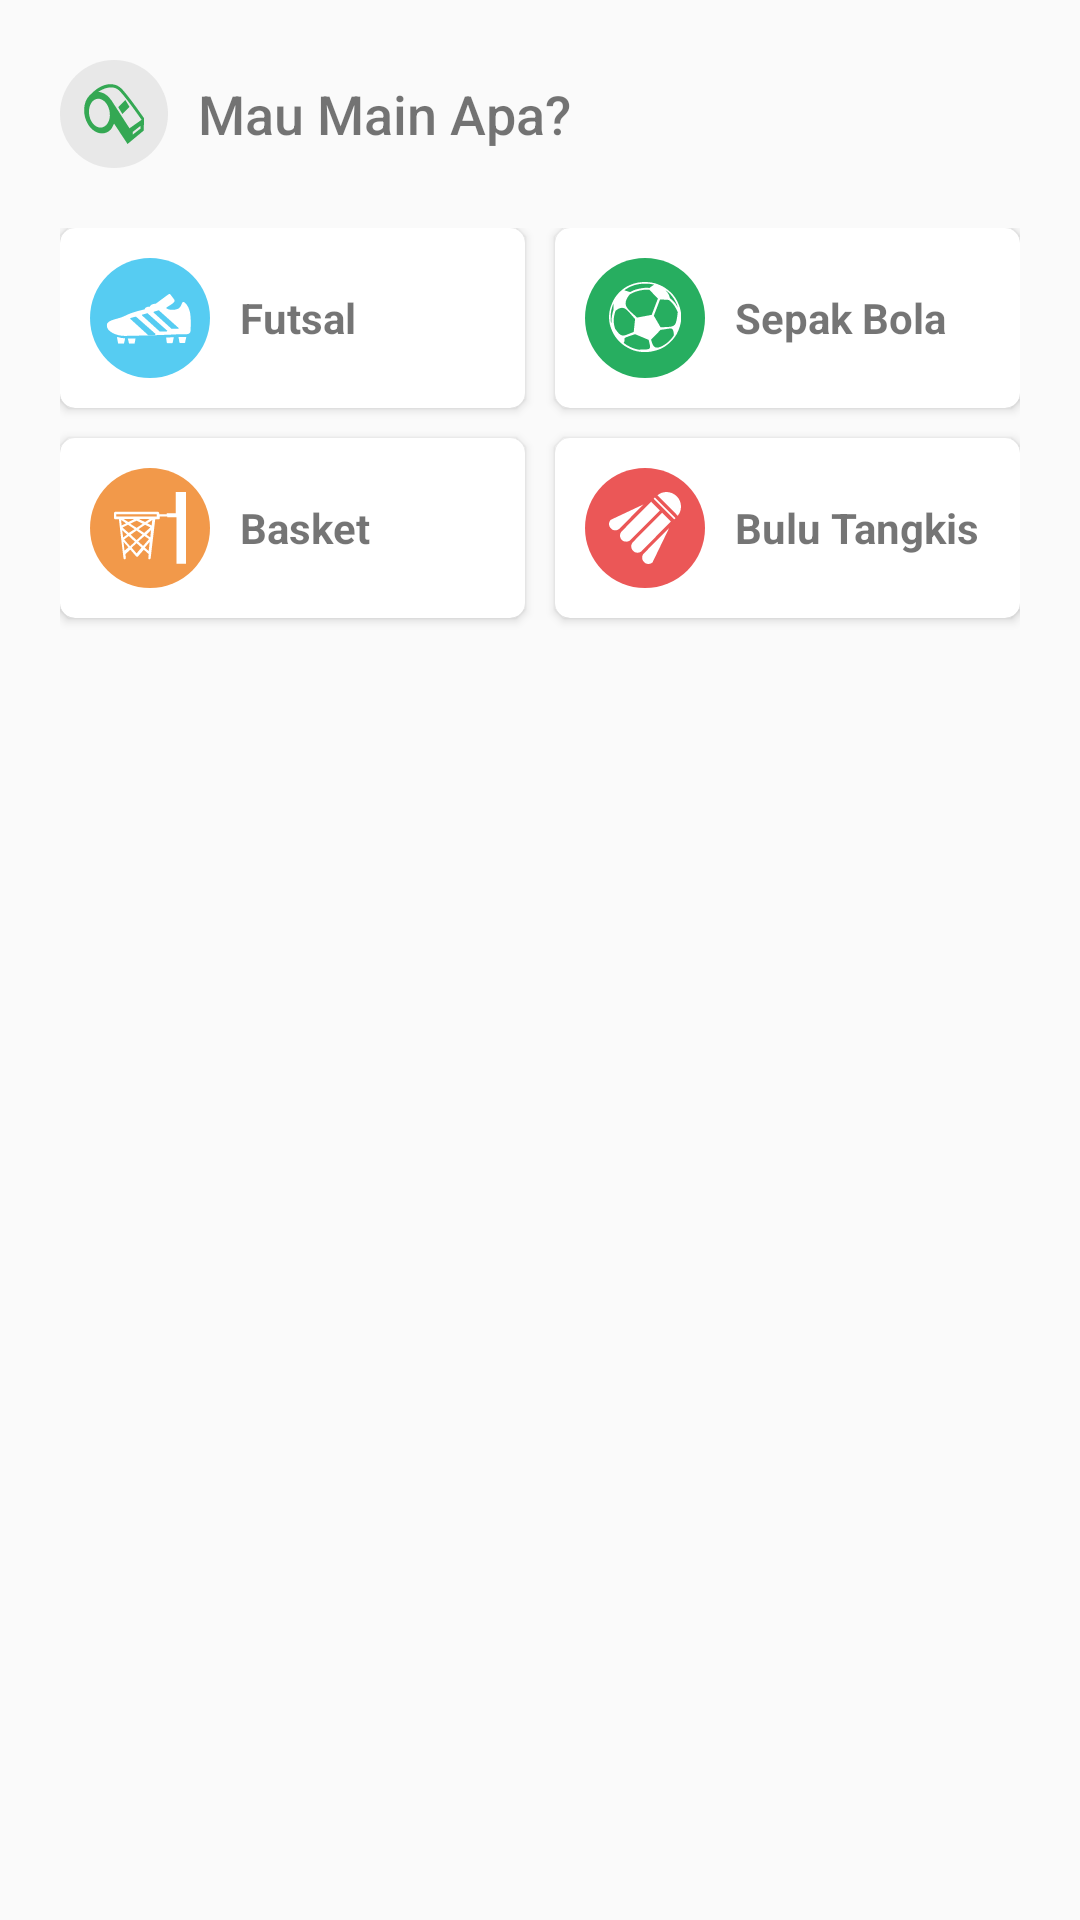

Reconstruct the res/layout file that produces this screen, plus the resources it refers to.
<!-- AndroidManifest.xml: application theme AppTheme -->
<!-- res/layout/fragment_home.xml -->
<?xml version="1.0" encoding="utf-8"?>
<ScrollView xmlns:android="http://schemas.android.com/apk/res/android"
    xmlns:app="http://schemas.android.com/apk/res-auto"
    xmlns:tools="http://schemas.android.com/tools"
    android:layout_width="match_parent"
    android:layout_height="match_parent"
    android:layout_marginBottom="70dp"
    android:fillViewport="true"
    tools:context=".fragment.HomeFragment">

    <RelativeLayout
        android:layout_width="match_parent"
        android:layout_height="wrap_content">
        <RelativeLayout
            android:id="@+id/beritaRelative"
            android:layout_width="match_parent"
            android:layout_height="wrap_content"
            android:layout_below="@id/olahargaKategoriRelative"
            android:visibility="gone"
            >
            <RelativeLayout
                android:id="@+id/beritaOlahragaLabelRelative"
                android:layout_width="wrap_content"
                android:layout_height="wrap_content"
                android:layout_alignParentStart="true"
                android:layout_centerHorizontal="true"
                android:layout_marginStart="20dp"
                >

                <ImageView
                    android:id="@+id/ic_berita"
                    android:layout_width="36dp"
                    android:layout_height="36dp"
                    android:src="@drawable/ic_berita" />

                <TextView
                    android:layout_width="wrap_content"
                    android:layout_height="wrap_content"
                    android:layout_centerVertical="true"
                    android:layout_marginStart="10dp"
                    android:layout_toEndOf="@id/ic_berita"
                    android:fontFamily="sans-serif-medium"
                    android:text="Berita Olahraga"
                    android:textColor="@color/hitam"
                    android:textSize="18sp" />
            </RelativeLayout>

            <androidx.recyclerview.widget.RecyclerView
                android:id="@+id/berita_recyclerView"
                android:layout_width="wrap_content"
                android:layout_height="157dp"
                android:layout_below="@id/beritaOlahragaLabelRelative"
                android:layout_marginStart="20dp"
                android:layout_marginTop="10dp" />
        </RelativeLayout>


        <RelativeLayout
            android:id="@+id/mauMainApaRelative"
            android:layout_width="wrap_content"
            android:layout_height="wrap_content"
            android:layout_alignParentStart="true"
            android:layout_centerHorizontal="true"
            android:layout_marginStart="20dp"
            android:layout_marginTop="20dp">

            <ImageView
                android:id="@+id/ic_peluit"
                android:layout_width="36dp"
                android:layout_height="36dp"
                android:src="@drawable/ic_peluit" />

            <TextView
                android:layout_width="wrap_content"
                android:layout_height="wrap_content"
                android:layout_centerVertical="true"
                android:layout_marginStart="10dp"
                android:layout_toEndOf="@id/ic_peluit"
                android:fontFamily="sans-serif-medium"
                android:text="Mau Main Apa?"
                android:textColor="@color/hitam"
                android:textSize="18sp" />
        </RelativeLayout>

        <RelativeLayout
            android:id="@+id/olahargaKategoriRelative"
            android:layout_width="match_parent"
            android:layout_height="wrap_content"
            android:layout_below="@id/mauMainApaRelative"
            android:layout_marginStart="20dp"
            android:layout_marginTop="20dp"
            android:layout_marginEnd="20dp"
            android:layout_marginBottom="20dp">

            <View
                android:id="@+id/centerDividerHome"
                android:layout_width="10dp"
                android:layout_height="140dp"
                android:layout_centerInParent="true"
                android:background="@color/hitam"
                android:visibility="invisible" />

            <androidx.cardview.widget.CardView
                android:id="@+id/futsal"
                android:layout_width="match_parent"
                android:layout_height="wrap_content"
                android:layout_toStartOf="@id/centerDividerHome"
                android:clickable="true"
                android:elevation="5dp"
                android:focusable="true"
                app:cardCornerRadius="5dp">

                <RelativeLayout
                    android:layout_width="wrap_content"
                    android:layout_height="wrap_content"
                    android:padding="10dp">

                    <ImageView
                        android:id="@+id/ic_futsal"
                        android:layout_width="40dp"
                        android:layout_height="40dp"
                        android:src="@drawable/ic_futsal" />

                    <TextView
                        android:layout_width="wrap_content"
                        android:layout_height="wrap_content"
                        android:layout_centerVertical="true"
                        android:layout_marginStart="10dp"
                        android:layout_toEndOf="@id/ic_futsal"
                        android:fontFamily="sans-serif"
                        android:text="Futsal"
                        android:textColor="@color/hitam"
                        android:textSize="14sp"
                        android:textStyle="bold" />
                </RelativeLayout>
            </androidx.cardview.widget.CardView>

            <androidx.cardview.widget.CardView
                android:id="@+id/sepak_bola"
                android:layout_width="match_parent"
                android:layout_height="wrap_content"
                android:layout_toEndOf="@id/centerDividerHome"
                android:clickable="true"
                android:elevation="5dp"
                android:focusable="true"
                app:cardCornerRadius="5dp">

                <RelativeLayout
                    android:layout_width="wrap_content"
                    android:layout_height="wrap_content"
                    android:padding="10dp">

                    <ImageView
                        android:id="@+id/ic_sepakBola"
                        android:layout_width="40dp"
                        android:layout_height="40dp"
                        android:src="@drawable/ic_sepakbola" />

                    <TextView
                        android:layout_width="wrap_content"
                        android:layout_height="wrap_content"
                        android:layout_centerVertical="true"
                        android:layout_marginStart="10dp"
                        android:layout_toEndOf="@id/ic_sepakBola"
                        android:fontFamily="sans-serif"
                        android:text="Sepak Bola"
                        android:textColor="@color/hitam"
                        android:textSize="14sp"
                        android:textStyle="bold" />
                </RelativeLayout>
            </androidx.cardview.widget.CardView>

            <androidx.cardview.widget.CardView
                android:id="@+id/basket"
                android:layout_width="match_parent"
                android:layout_height="wrap_content"
                android:layout_below="@id/futsal"
                android:layout_marginTop="10dp"
                android:layout_toStartOf="@id/centerDividerHome"
                android:clickable="true"
                android:elevation="5dp"
                android:focusable="true"
                app:cardCornerRadius="5dp">

                <RelativeLayout
                    android:layout_width="wrap_content"
                    android:layout_height="wrap_content"
                    android:padding="10dp">

                    <ImageView
                        android:id="@+id/ic_basket"
                        android:layout_width="40dp"
                        android:layout_height="40dp"
                        android:src="@drawable/ic_basket" />

                    <TextView
                        android:layout_width="wrap_content"
                        android:layout_height="wrap_content"
                        android:layout_centerVertical="true"
                        android:layout_marginStart="10dp"
                        android:layout_toEndOf="@id/ic_basket"
                        android:fontFamily="sans-serif"
                        android:text="Basket"
                        android:textColor="@color/hitam"
                        android:textSize="14sp"
                        android:textStyle="bold" />
                </RelativeLayout>
            </androidx.cardview.widget.CardView>

            <androidx.cardview.widget.CardView
                android:id="@+id/bulu_tangkis"
                android:layout_width="match_parent"
                android:layout_height="wrap_content"
                android:layout_below="@id/sepak_bola"
                android:layout_marginTop="10dp"
                android:layout_toEndOf="@id/centerDividerHome"
                android:clickable="true"
                android:elevation="5dp"
                android:focusable="true"
                app:cardCornerRadius="5dp">

                <RelativeLayout
                    android:layout_width="wrap_content"
                    android:layout_height="wrap_content"
                    android:padding="10dp">

                    <ImageView
                        android:id="@+id/ic_bulu_tangkis"
                        android:layout_width="40dp"
                        android:layout_height="40dp"
                        android:src="@drawable/ic_bulutangkis" />

                    <TextView
                        android:layout_width="wrap_content"
                        android:layout_height="wrap_content"
                        android:layout_centerVertical="true"
                        android:layout_marginStart="10dp"
                        android:layout_toEndOf="@id/ic_bulu_tangkis"
                        android:fontFamily="sans-serif"
                        android:text="Bulu Tangkis"
                        android:textColor="@color/hitam"
                        android:textSize="14sp"
                        android:textStyle="bold" />
                </RelativeLayout>
            </androidx.cardview.widget.CardView>
        </RelativeLayout>
    </RelativeLayout>
</ScrollView>
<!-- resources referenced by this layout -->
<resources>
  <!-- drawable ic_basket: vector/xml drawable (drawable, 2156 chars, omitted) -->
  <!-- drawable ic_berita: vector/xml drawable (drawable, 2105 chars, omitted) -->
  <!-- drawable ic_bulutangkis (drawable) -->
  <vector xmlns:android="http://schemas.android.com/apk/res/android"
      android:width="50dp"
      android:height="50dp"
      android:viewportWidth="50"
      android:viewportHeight="50">
    <path
        android:pathData="M25,25m-25,0a25,25 0,1 1,50 0a25,25 0,1 1,-50 0"
        android:fillColor="#EB5757"/>
    <group>
      <clip-path
          android:pathData="M10,10h30v30h-30z"/>
      <path
          android:pathData="M38.6312,19.8851L30.1901,11.3793C31.2167,10.4598 32.5855,10 33.9544,10C35.5513,10 37.1483,10.6897 38.289,11.8391C39.4296,12.9885 40,14.4828 40,16.092C40,17.4713 39.5437,18.8506 38.6312,19.8851ZM37.1483,21.3793L28.5931,12.7586L29.1635,12.2989L37.7186,20.9195L37.1483,21.3793ZM12.6236,25.977C11.9391,25.977 11.2547,25.7471 10.7985,25.1724C9.7718,24.2529 9.7718,22.6437 10.6844,21.6092L24.3726,15.1724L14.4487,25.1724C13.8783,25.7471 13.308,25.977 12.6236,25.977ZM17.1863,30.6897C16.5019,30.6897 15.8175,30.4598 15.3612,30C14.3346,28.9655 14.3346,27.3563 15.3612,26.3218L27.5665,14.023L31.2167,17.7011L19.0114,29.8851C18.5551,30.4598 17.8707,30.6897 17.1863,30.6897ZM21.8631,35.2874C21.1787,35.2874 20.4943,35.0575 20.038,34.4828C19.0114,33.4483 19.0114,31.8391 20.038,30.8046L32.1293,18.6207L35.7795,22.2989L23.6882,34.4828V34.5977C23.1179,35.0575 22.5475,35.2874 21.8631,35.2874ZM28.1369,39.3103C27.1102,40.2299 25.5133,40.2299 24.6007,39.1954C24.1445,38.7356 23.8023,38.046 23.8023,37.3563C23.8023,36.6667 24.0304,35.977 24.6007,35.5172L25.1711,34.9425L35.095,24.9425L28.1369,39.3103Z"
          android:fillColor="#ffffff"
          android:fillType="evenOdd"/>
    </group>
  </vector>
  <!-- drawable ic_futsal: vector/xml drawable (drawable, 3061 chars, omitted) -->
  <!-- drawable ic_peluit (drawable) -->
  <vector xmlns:android="http://schemas.android.com/apk/res/android"
      android:width="36dp"
      android:height="36dp"
      android:viewportWidth="36"
      android:viewportHeight="36">
    <path
        android:pathData="M18,18m-18,0a18,18 0,1 1,36 0a18,18 0,1 1,-36 0"
        android:strokeAlpha="0.7"
        android:fillColor="#E0E0E0"
        android:fillAlpha="0.7"/>
    <path
        android:pathData="M28,19.3761C27.639,18.9174 22.7292,11.7614 20.4188,9.4678C18.1805,7.266 14.1372,7.4495 10.3827,11.3027L9.8773,11.7614L9.8051,11.8532C7.639,14.055 7.4224,18.3669 9.3718,21.4862C11.3213,24.6054 14.7148,25.4311 16.8809,23.2293C17.3141,22.7706 17.7473,21.7614 18.0361,21.2109L22.5126,27.9999L27.9278,23.5045L28,19.3761ZM19.4079,15.7064L21.7906,13.321L23.1625,15.6146L20.7798,17.9999L19.4079,15.7064ZM11.3935,13.321C13.0542,12.2201 15.2202,13.4128 16.1588,15.7981C17.1697,18.2752 16.5199,21.1192 14.8592,22.1284C13.1986,23.2293 11.0325,22.0366 10.0939,19.6513C9.1552,17.1743 9.7329,14.422 11.3935,13.321ZM26.8448,22.8623L24.2455,24.8807V23.9632L26.8448,21.9449V22.8623ZM23.1625,22.7706L17.2419,13.5963C17.2419,13.5963 17.2419,13.5045 17.1697,13.5045C17.2419,13.5045 17.1697,13.5045 17.0975,13.4128L16.9531,13.2293C15.7978,11.5779 14.2094,10.6605 12.6931,10.6605C15.4368,8.8256 18.1805,8.5504 19.8412,10.2935C21.935,12.4036 26.4116,18.8256 27.2058,19.9265L23.1625,22.7706Z"
        android:fillColor="#34A853"
        android:fillType="evenOdd"/>
  </vector>
  <!-- drawable ic_sepakbola: vector/xml drawable (drawable, 3590 chars, omitted) -->
  <style name="AppTheme" parent="Theme.AppCompat.Light.NoActionBar">
          
          <item name="colorPrimary">@color/colorPrimary</item>
          <item name="colorPrimaryDark">@color/colorPrimaryDark</item>
          <item name="colorAccent">@color/colorAccent</item>
          <item name="android:statusBarColor">@color/colorPrimary</item>
      </style>
  <!-- not gathered from this repository: default colours our renderer supplied (Android Studio template values) -->
  <color name="colorPrimary">#FF6200EE</color>
  <color name="colorPrimaryDark">#FF3700B3</color>
  <color name="colorAccent">#FF03DAC5</color>
</resources>
